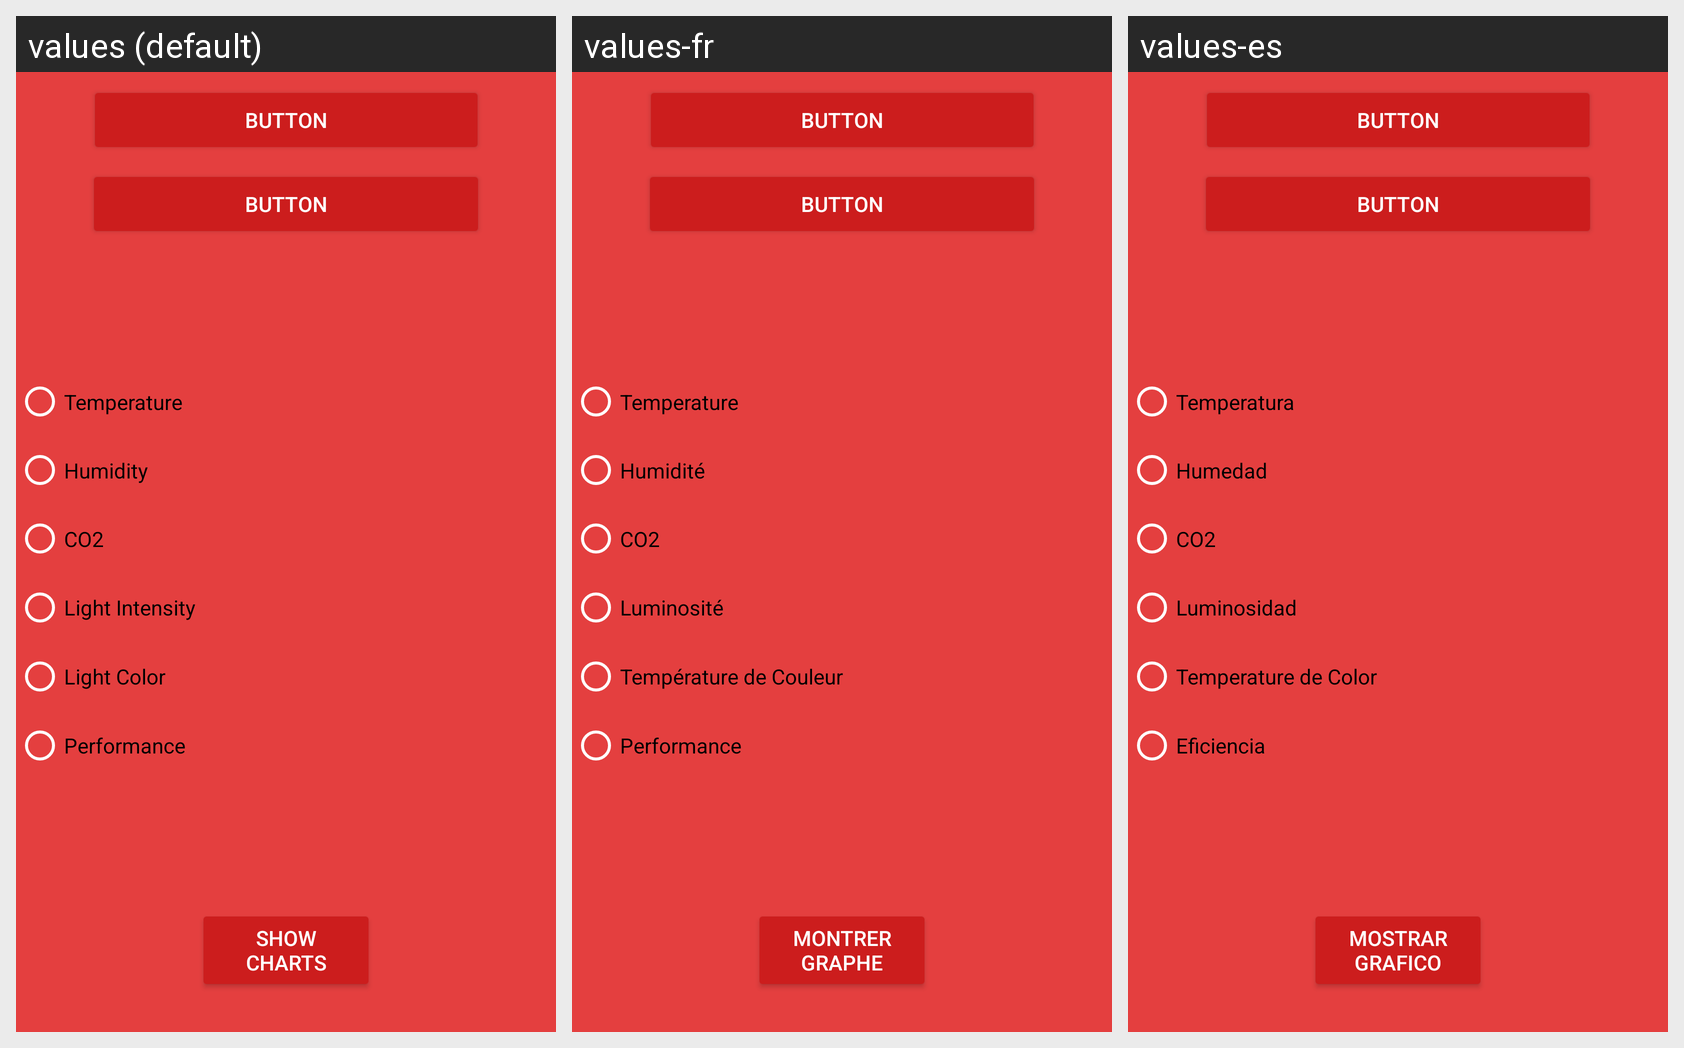

The same Android screen rendered under several of its app's locales, left to right. List the strings drawn on it with the default value and each locale's translation.
Android screen res/layout/activity_select_histogram.xml rendered under 3 locales, left to right: values (default), values-fr, values-es. Device: Nexus 5 (rendered at 1080×1920; each locale shown at half size, 540×960, under a caption strip naming it); theme AppTheme.
Strings drawn on this screen, with the default value and each locale's value (text and hints the layout hard-codes, and strings that could not be matched under every locale, appear in the picture but are not listed):

showChart
  values: Show Charts
  values-fr: Montrer graphe
  values-es: Mostrar Grafico

Temperature
  values: Temperature
  values-fr: Temperature
  values-es: Temperatura

Humidity
  values: Humidity
  values-fr: Humidité
  values-es: Humedad

CO2
  values: CO2
  values-fr: CO2
  values-es: CO2

lightIntensity
  values: Light Intensity
  values-fr: Luminosité
  values-es: Luminosidad

LightColor
  values: Light Color
  values-fr: Température de Couleur
  values-es: Temperature de Color

Performance
  values: Performance
  values-fr: Performance
  values-es: Eficiencia
